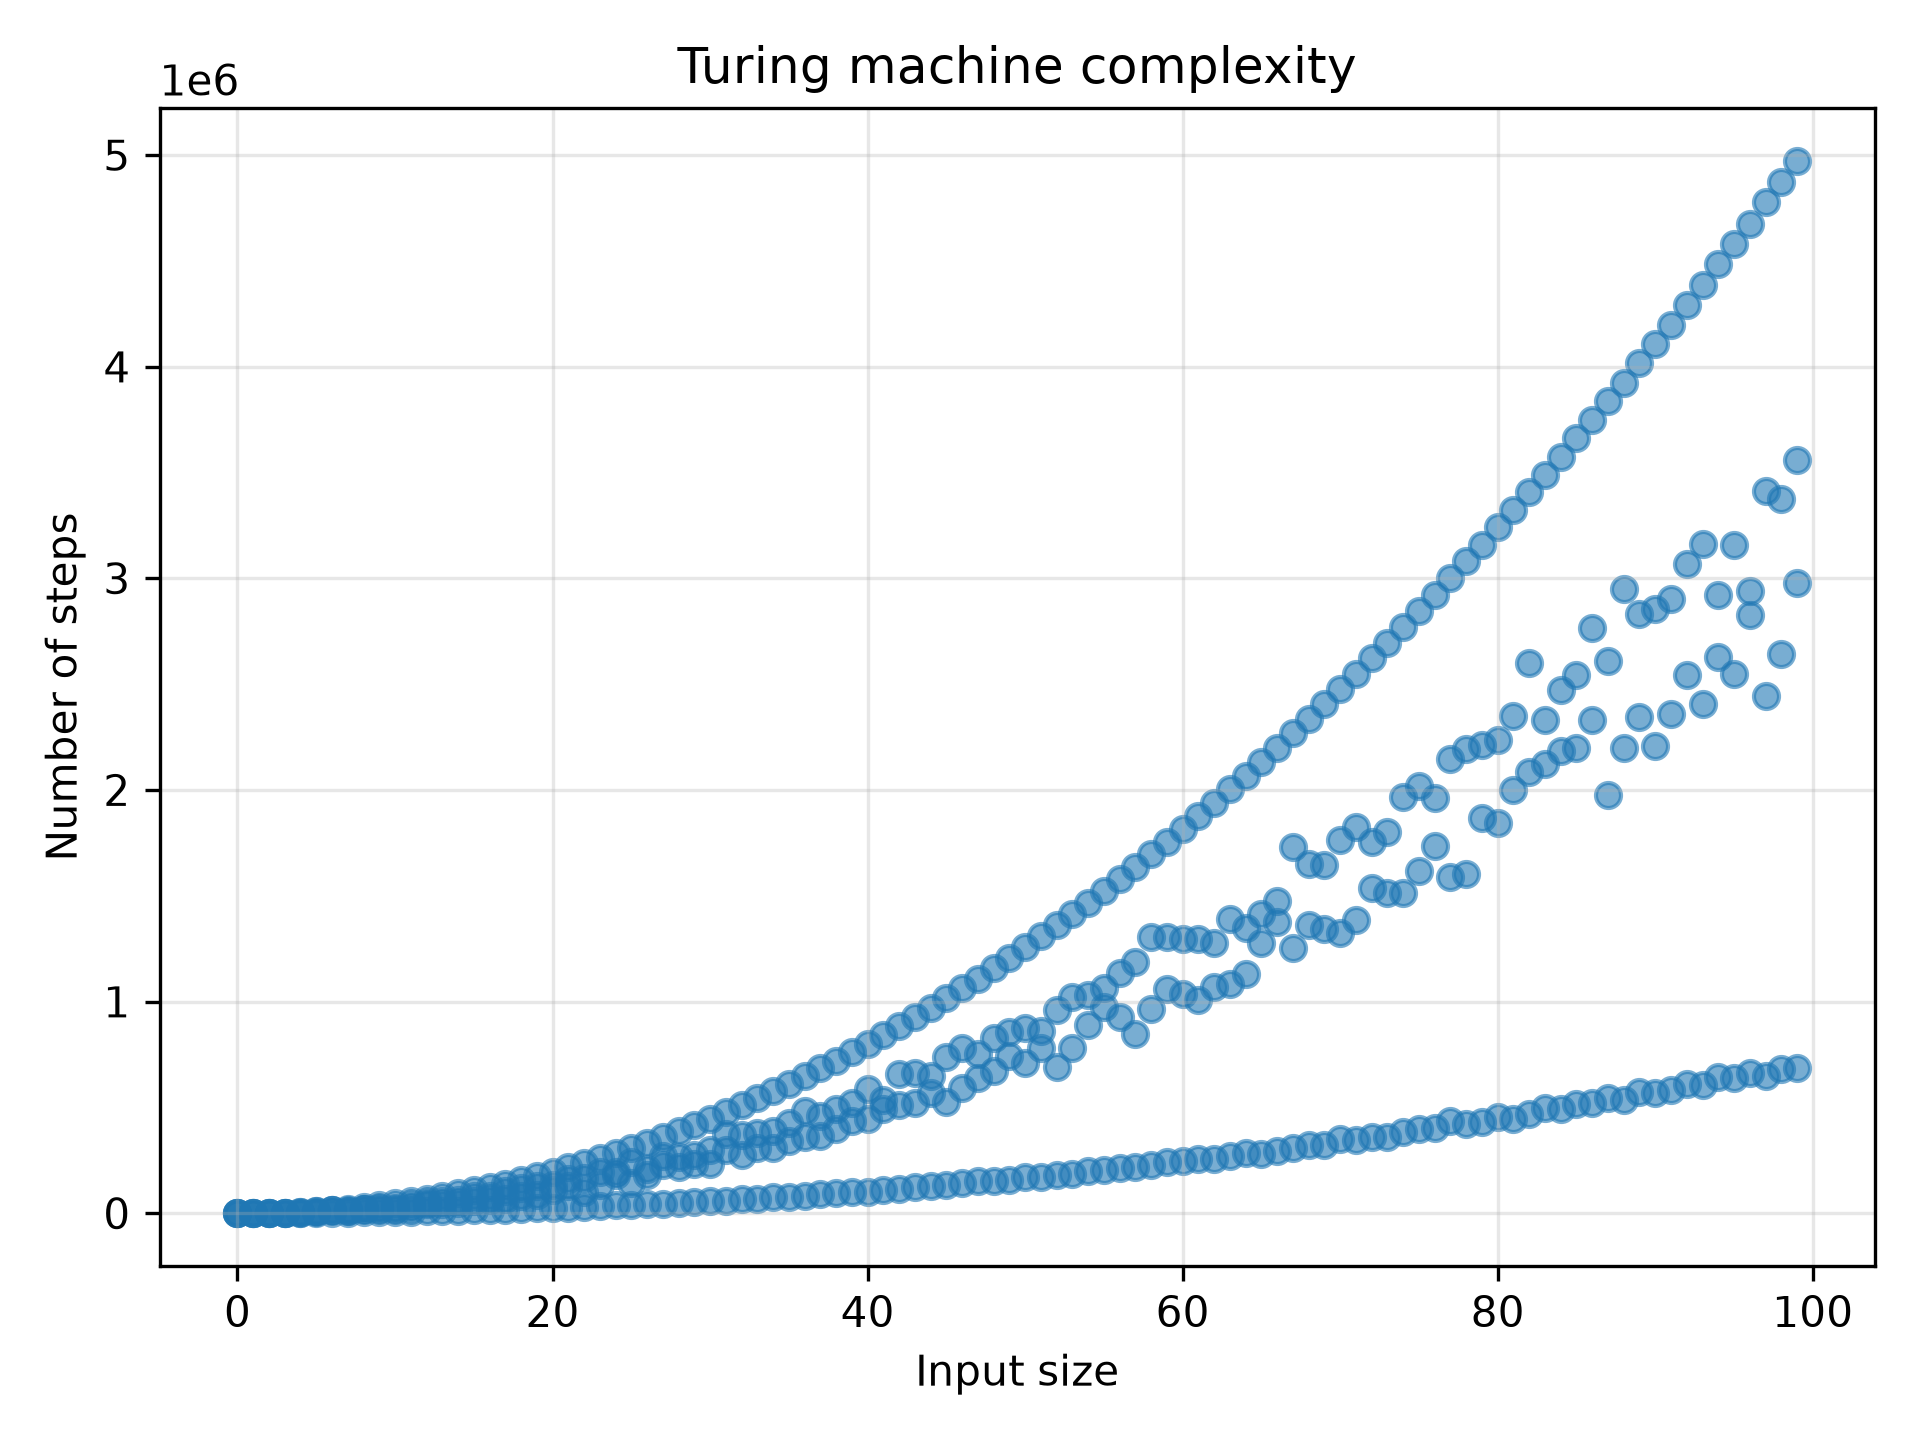

The table this chart was drawn from, first rows:
Size, Time
0, 3
1, 71
2, 209
3, 1369
4, 1715
5, 4919
6, 13773
7, 8961
8, 18865
9, 21567
10, 18331
11, 24833
12, 49803
13, 42133
14, 48729
15, 57285
16, 62665
17, 69105
18, 81575
19, 88109
20, 110049
21, 127851
22, 101641
23, 133971
24, 180563
25, 143757
26, 181705
27, 229231
28, 216083
29, 232251
30, 231861
31, 298181
32, 274035
33, 309239
34, 308423
35, 340093
36, 360731
37, 363651
38, 397407
39, 437439
40, 444433
41, 490139
42, 512941
43, 522111
44, 567225
45, 525557
46, 589257
47, 639711
48, 673699
49, 741077
50, 708537
51, 782231
52, 689383
53, 782481
54, 886923
55, 975983
56, 928437
57, 846697
58, 964611
59, 1057757
... 340 more rows
